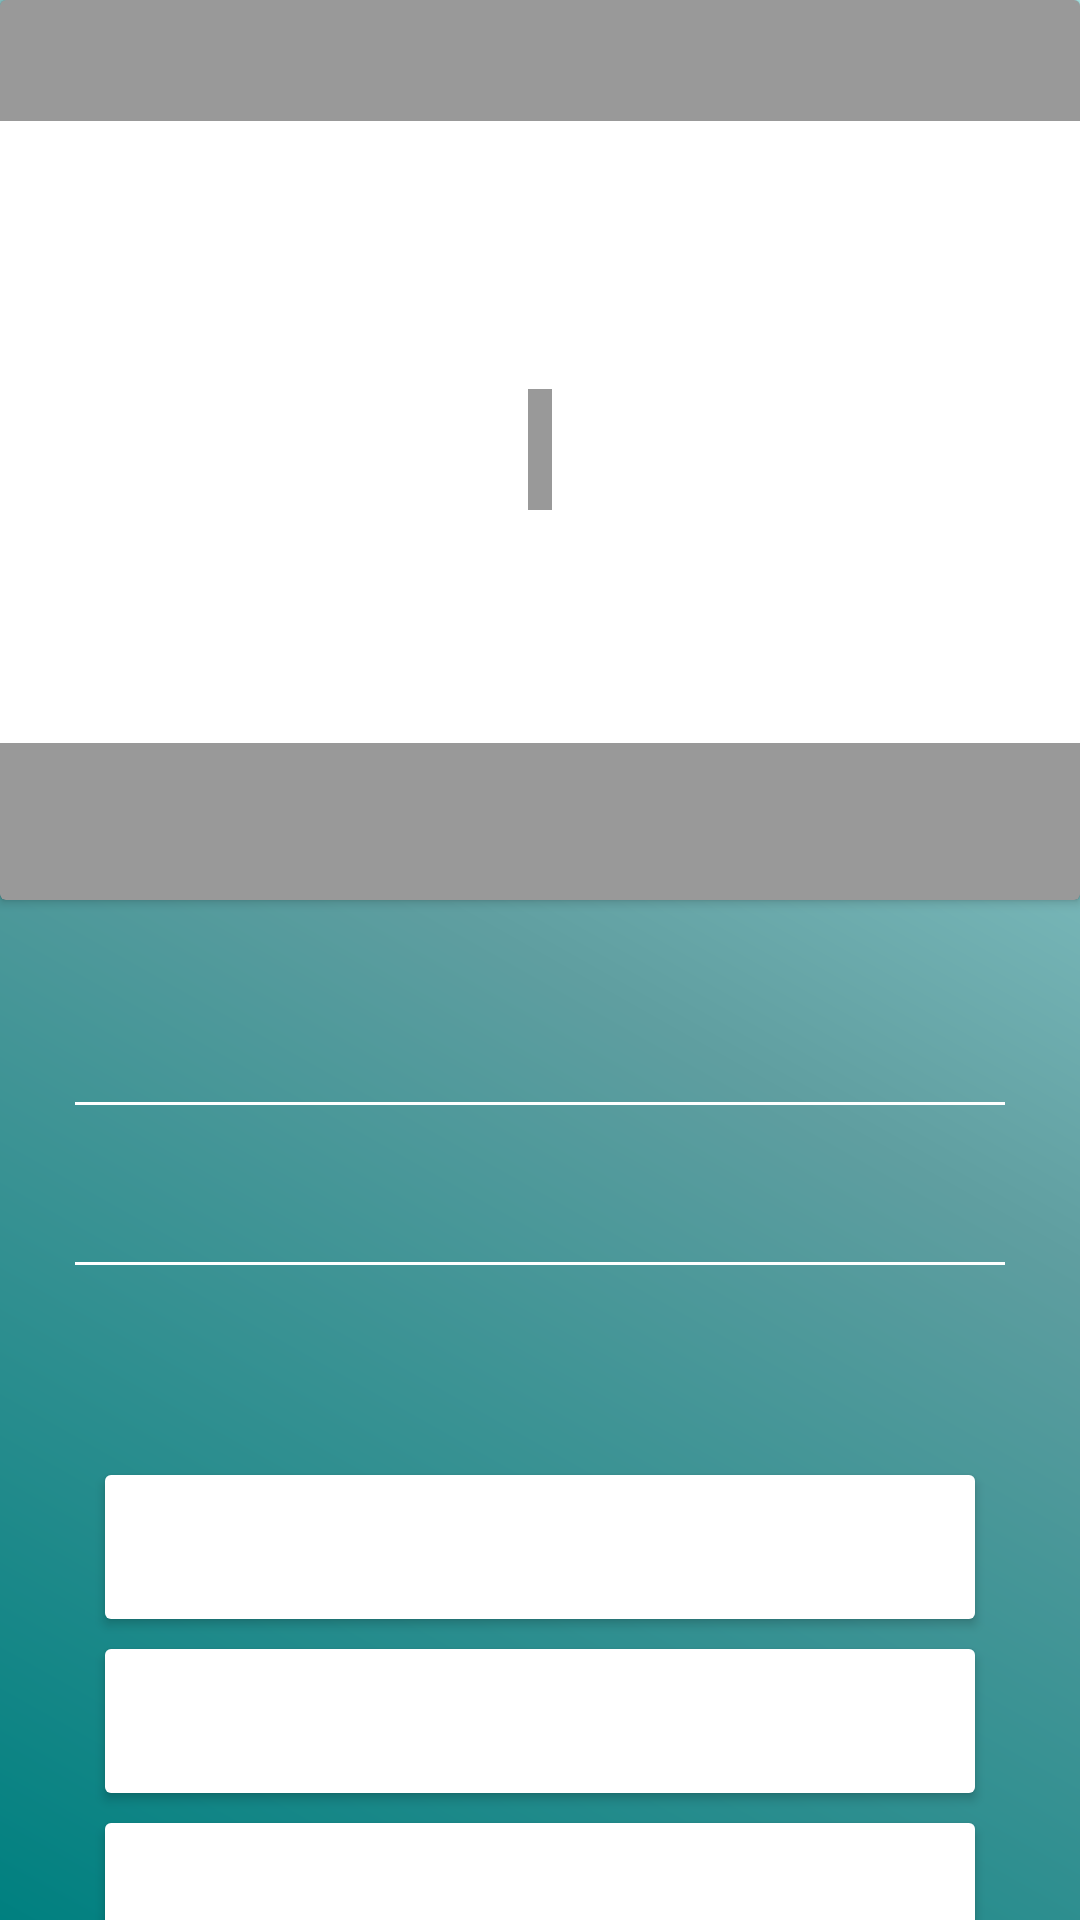

Write the Android layout XML for this screen, with the resource values it uses.
<!-- AndroidManifest.xml: application theme AppTheme -->
<!-- res/layout/detail_exchange_participant.xml -->
<?xml version="1.0" encoding="utf-8"?>
<androidx.core.widget.NestedScrollView xmlns:android="http://schemas.android.com/apk/res/android"
    android:layout_width="match_parent"
    android:layout_height="match_parent"
    android:background="@drawable/custom_background"
    android:fillViewport="true"
    android:orientation="vertical">

    <LinearLayout
        android:layout_width="match_parent"
        android:layout_height="match_parent"
        android:orientation="vertical">

        <androidx.cardview.widget.CardView
            android:layout_width="match_parent"
            android:layout_height="300dp"
            android:layout_gravity="center"
            android:elevation="12dp">

            <ImageView
                android:id="@+id/image_bck_detail"
                android:layout_width="match_parent"
                android:layout_height="match_parent"
                android:alpha="0.9"
                android:scaleType="centerCrop"
                android:src="@drawable/sel" />

            <LinearLayout
                android:layout_width="match_parent"
                android:layout_height="wrap_content"
                android:layout_gravity="top"
                android:orientation="horizontal">

                <ImageButton
                    android:id="@+id/back_arrow"
                    android:layout_width="0dp"
                    android:layout_height="match_parent"
                    android:layout_weight="1"
                    android:background="@color/black"
                    android:padding="4dp"
                    android:src="@drawable/ic_arrow" />

                <TextView
                    android:id="@+id/category_bck_img"
                    android:layout_width="0dp"
                    android:layout_height="match_parent"
                    android:layout_gravity="end"
                    android:layout_weight="4"
                    android:background="@color/black"
                    android:padding="4dp"
                    android:textAlignment="textEnd"
                    android:textColor="@color/colorText"
                    android:textSize="24sp" />

            </LinearLayout>

            <TextView
                android:id="@+id/name_exchange"
                android:layout_width="wrap_content"
                android:layout_height="wrap_content"
                android:layout_gravity="center"
                android:layout_margin="5dp"
                android:background="@color/black"
                android:padding="4dp"
                android:textAlignment="center"
                android:textColor="@color/colorText"
                android:textSize="24sp" />


            <LinearLayout
                android:layout_width="match_parent"
                android:layout_height="wrap_content"
                android:layout_gravity="bottom"
                android:background="@color/black"
                android:orientation="horizontal"
                android:padding="10dp">

                <TextView
                    android:id="@+id/bck_img_capacity"
                    android:layout_width="0dp"
                    android:layout_height="wrap_content"
                    android:layout_weight="2"
                    android:textColor="@color/colorText"
                    android:textSize="24sp" />

                <TextView
                    android:id="@+id/bck_img_date"
                    android:layout_width="0dp"
                    android:layout_height="wrap_content"
                    android:layout_weight="5"
                    android:textAlignment="textEnd"
                    android:textColor="@color/colorText"
                    android:textSize="24sp" />

            </LinearLayout>
        </androidx.cardview.widget.CardView>

        <LinearLayout
            android:layout_width="match_parent"
            android:layout_height="wrap_content"
            android:orientation="vertical"
            android:padding="20dp">

            <TextView
                android:id="@+id/owner_name_exchange"
                android:layout_width="match_parent"
                android:layout_height="wrap_content"
                android:layout_margin="5dp"
                android:textAlignment="center"
                android:textColor="@color/colorText"
                android:textSize="24sp" />

            <View
                android:layout_width="match_parent"
                android:layout_height="1dip"
                android:layout_margin="5dp"
                android:background="@color/colorText" />

            <TextView
                android:id="@+id/description_exchange"
                android:layout_width="match_parent"
                android:layout_height="wrap_content"
                android:layout_margin="5dp"
                android:textAlignment="textStart"
                android:textColor="@color/colorText"
                android:textSize="24sp" />

            <View
                android:layout_width="match_parent"
                android:layout_height="1dip"
                android:layout_margin="5dp"
                android:background="@color/colorText" />

            <LinearLayout
                android:layout_width="match_parent"
                android:layout_height="@dimen/linear_container_btn_detail_exchange"
                android:layout_marginTop="50dp"
                android:orientation="vertical"
                android:padding="10dp">

                <Button
                    android:id="@+id/btn_opt1"
                    android:layout_width="match_parent"
                    android:layout_height="wrap_content"
                    android:layout_margin="5dp"
                    android:background="@drawable/shadow"
                    android:text="Manage Hours"
                    android:textColor="@color/colorText" />

                <Button
                    android:id="@+id/btn_opt2"
                    android:layout_width="match_parent"
                    android:layout_height="wrap_content"
                    android:layout_margin="5dp"
                    android:background="@drawable/shadow"
                    android:text="Discussion"
                    android:textColor="@color/colorText" />

                <Button
                    android:id="@+id/btn_opt4"
                    android:layout_width="match_parent"
                    android:layout_height="wrap_content"
                    android:layout_margin="5dp"
                    android:background="@drawable/shadow"
                    android:text="edit"
                    android:textColor="@color/colorText" />

            </LinearLayout>

        </LinearLayout>
    </LinearLayout>

</androidx.core.widget.NestedScrollView>
<!-- resources referenced by this layout -->
<resources>
  <color name="black">#66000000</color>
  <color name="colorText">#FFFF</color>
  <dimen name="linear_container_btn_detail_exchange">200dip</dimen>
  <!-- drawable custom_background (drawable) -->
  <?xml version="1.0" encoding="utf-8"?>
  <shape xmlns:android="http://schemas.android.com/apk/res/android">
  
      <gradient
          android:angle="45"
          android:endColor="#AFEEEE"
          android:centerColor="#5F9EA0"
          android:startColor="#008080" />
  </shape>
  <!-- drawable shadow (drawable) -->
  <?xml version="1.0" encoding="utf-8"?>
  <layer-list xmlns:android="http://schemas.android.com/apk/res/android">
          <item>
                  <shape android:shape="rectangle">
                          <solid android:color="@color/colorText" />
                          <corners android:radius="2dp"/>
                  </shape>
          </item>
  
          <item
              android:bottom="4dp"
              android:left="1dp"
              android:right="2dp"
              android:top="1dp">
                  <shape android:shape="rectangle">
                          <solid android:color="@color/colorText" />
                          <corners android:radius="2dp" />
                  </shape>
          </item>
  </layer-list>
  <style name="AppTheme" parent="Theme.AppCompat.Light.NoActionBar">
          
          <item name="colorAccent">@color/colorBackgroundExchange</item>
          <item name="colorPrimary">@color/colorExchangeItem</item>
      </style>
  <color name="colorBackgroundExchange">#20B2AA</color>
  <color name="colorExchangeItem">#FFFF</color>
</resources>
